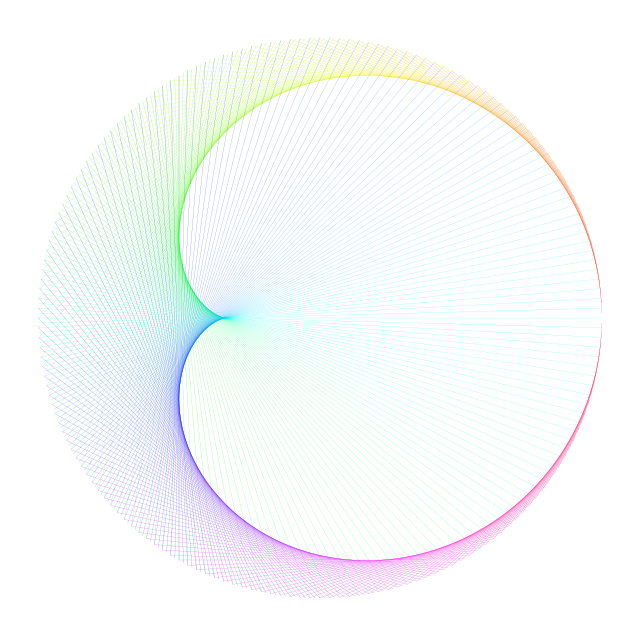
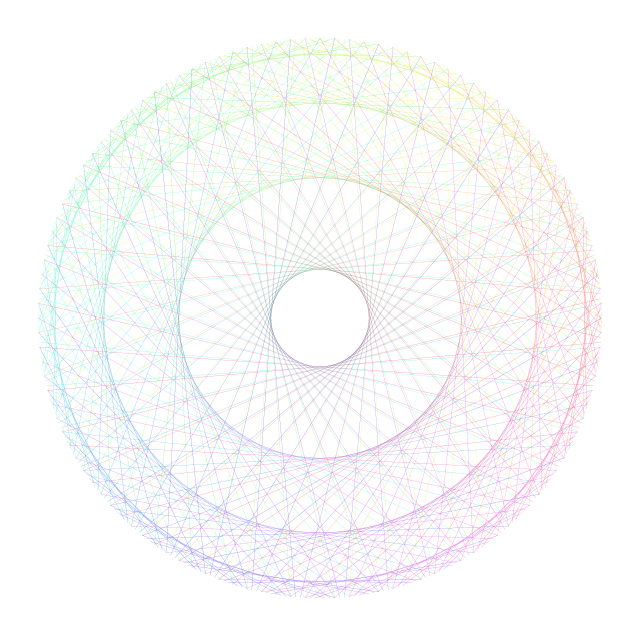
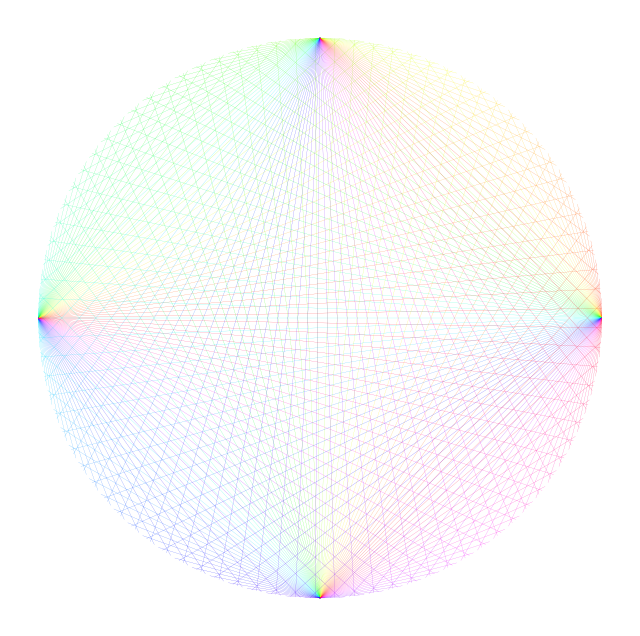
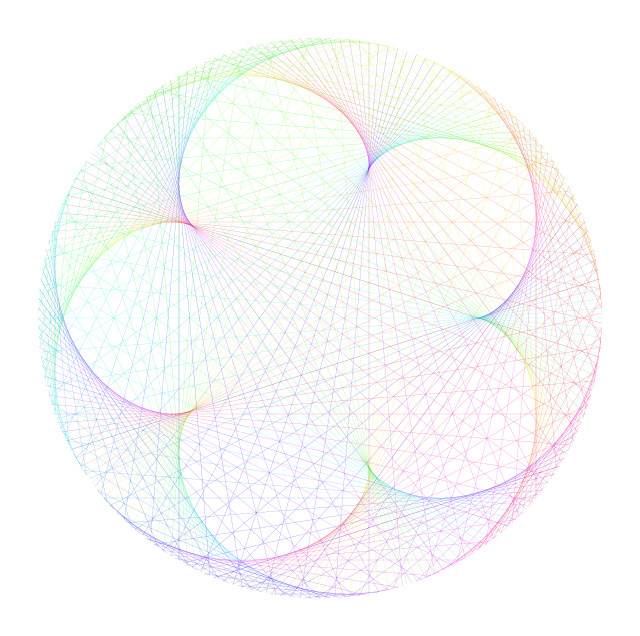
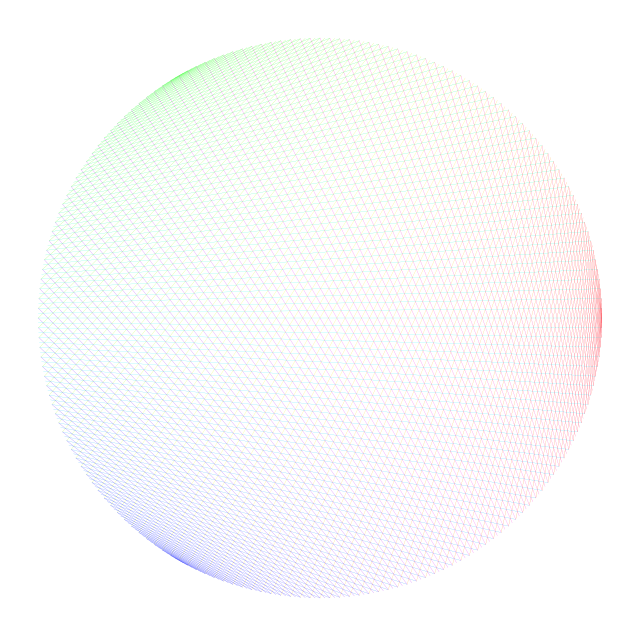
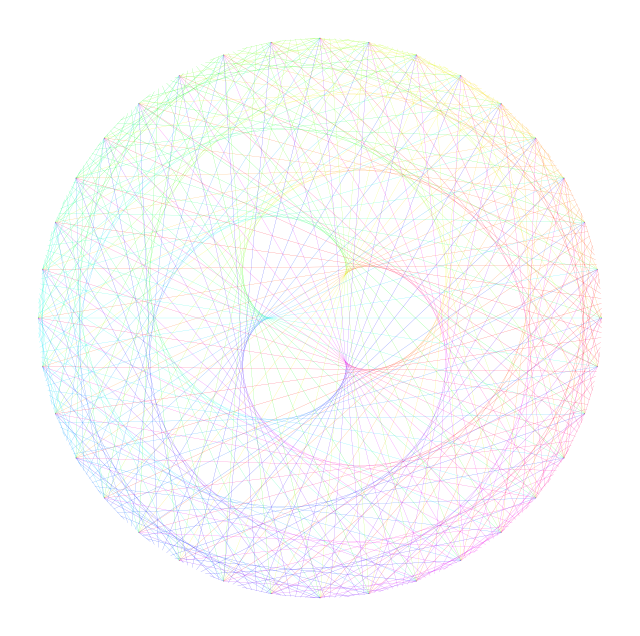
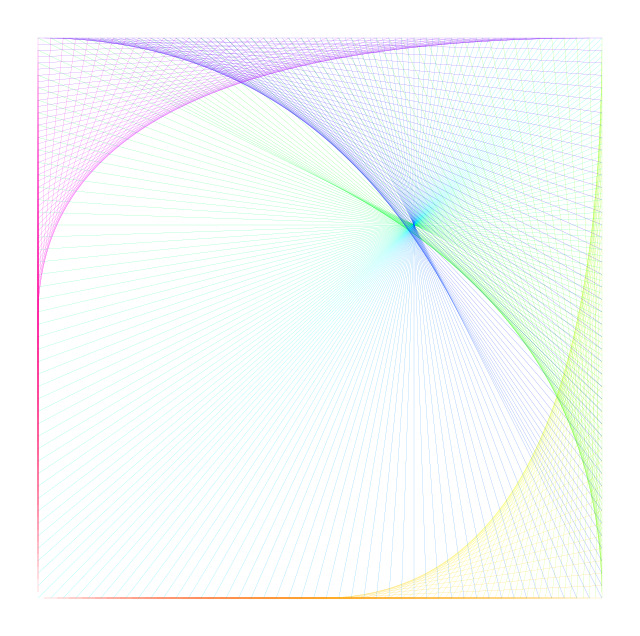
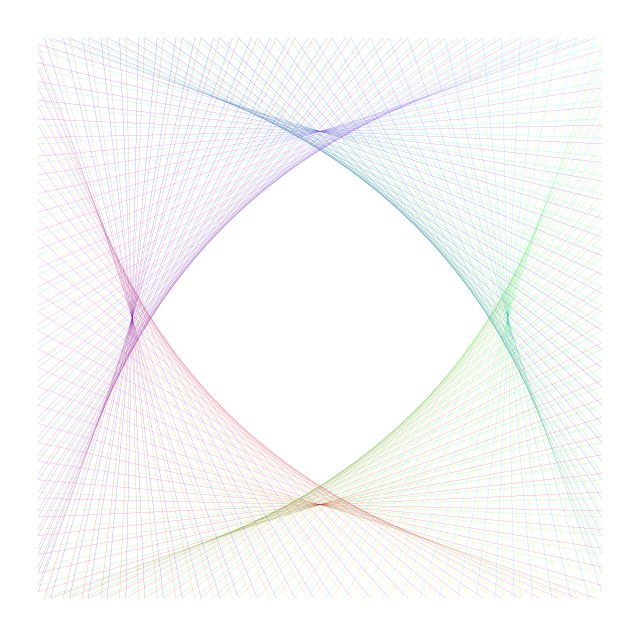
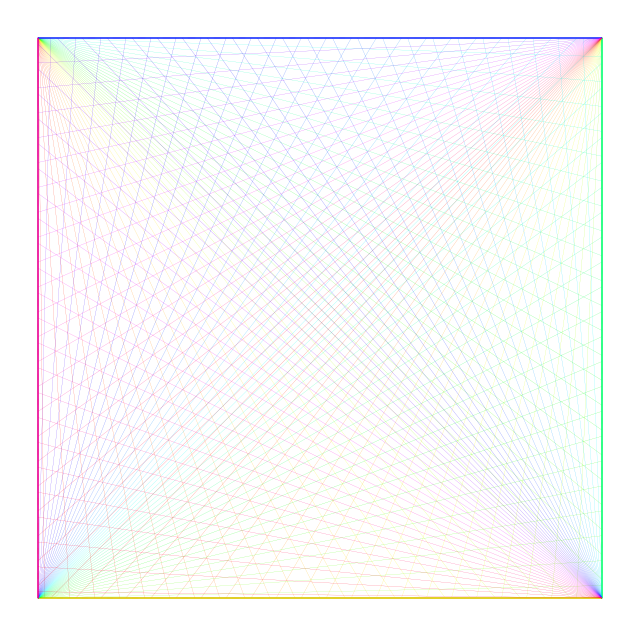
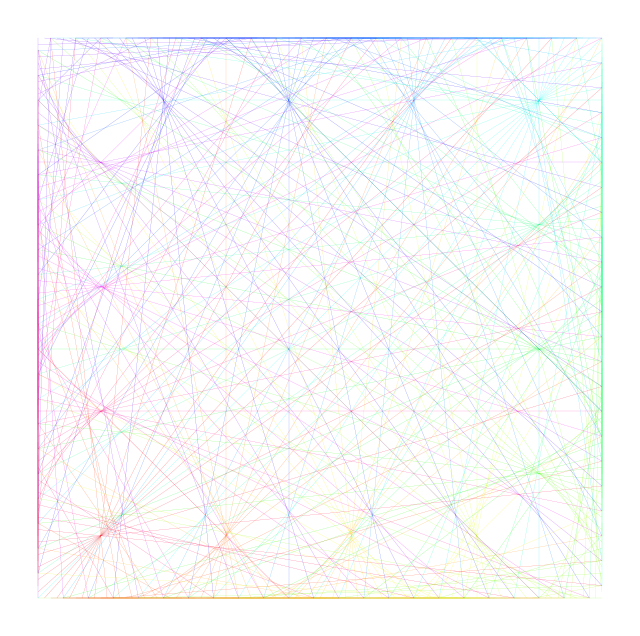
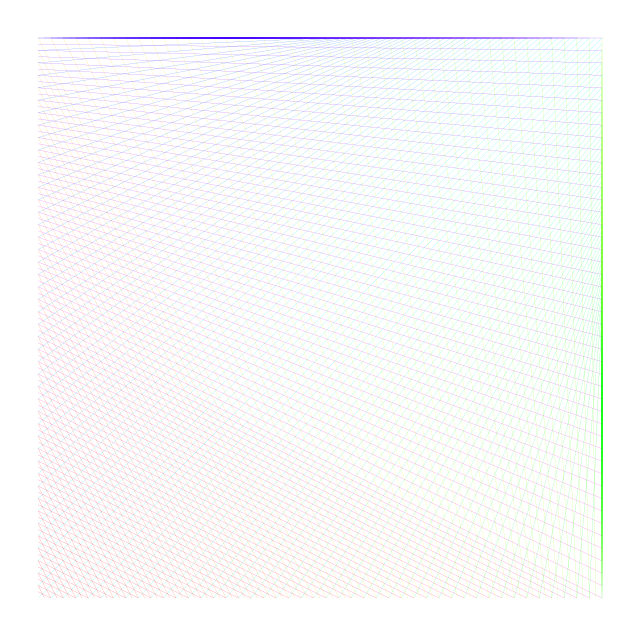
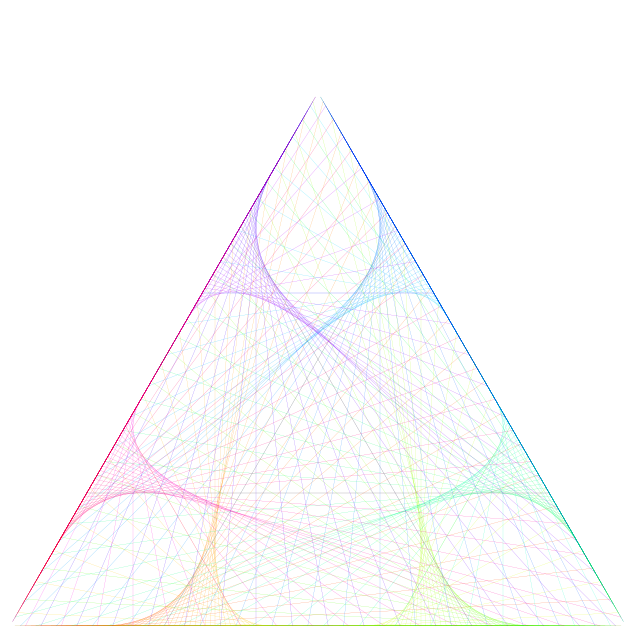
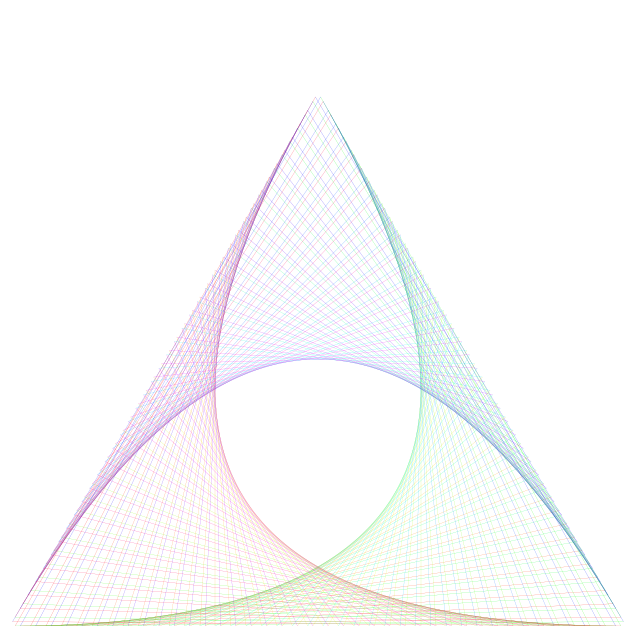
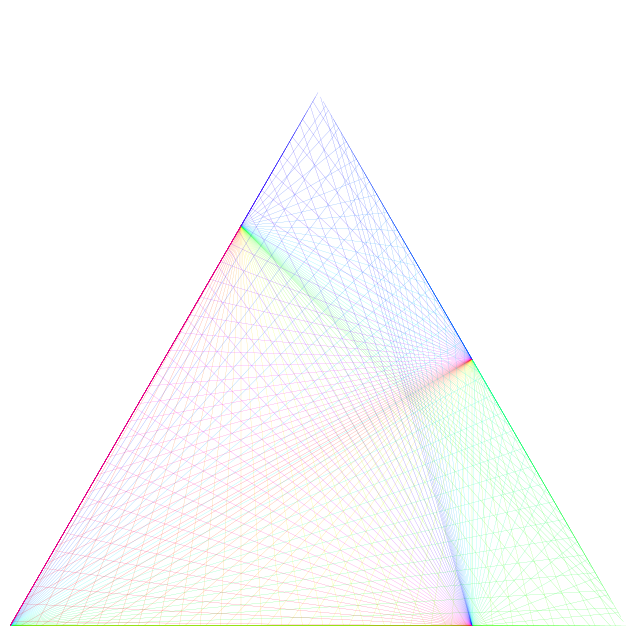
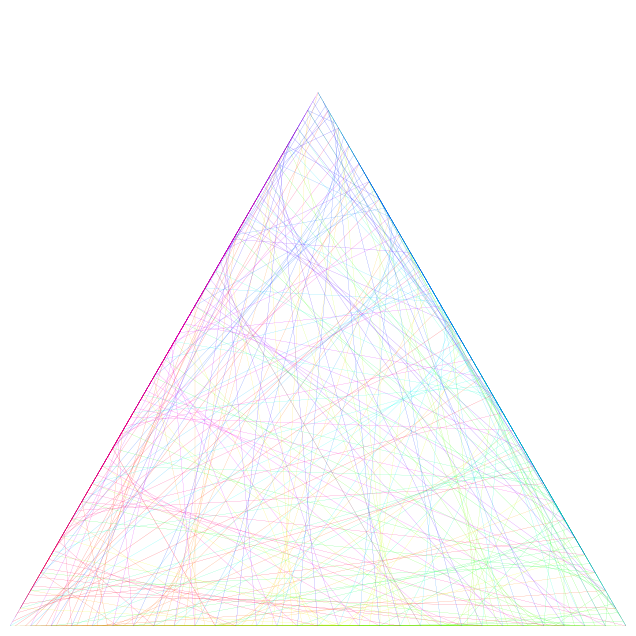

The script that saved these images, in order:




#%%%%%%%%%%%%%%%%%%%%%%%%%%%%%%%%%%%%%%%%%%%%%%%%%%%%%%%%%%%%%%%%%%%%%%%%%%%%%%%%  从心形线到模数乘法表

import numpy as np
import matplotlib.pyplot as plt
import os
# 如果文件夹不存在，创建文件夹
if not os.path.isdir("Figures"):
    os.makedirs("Figures")


N = 360 # 请大家尝试720

theta_array = np.linspace(0,2*np.pi,N+1)
x_array = np.cos(theta_array)
y_array = np.sin(theta_array)
points = np.column_stack((x_array,y_array))


def visualize(k = 2):
    # 可视化
    fig, ax = plt.subplots(figsize=(8,8))
    # 用hsv颜色映射一次渲染每一条弦
    colors = plt.cm.hsv(np.linspace(0, 1, N+1))

    # i 为弦第一个点的序号
    for i in range(N+1):

        # j 为弦第二个点的序号
        j = (i*k) % N

        # 绘制弦线段，两个点分别为
        # point[i], points[j]
        plt.plot([points[i,0], points[j,0]],
                 [points[i,1], points[j,1]],
                 lw = 0.1,c = colors[i])

    ax.axis('off')
    # fig.savefig('Figures\\' + str(k) + '.svg') # png

visualize(2)

visualize(321)

visualize(90)


visualize(206)

visualize(358)


visualize(310)



#%%%%%%%%%%%%%%%%%%%%%%%%%%%%%%%%%%%%%%%%%%%%%%%%%%%%%%%%%%%%%%%%%%%%%%%%%%%%%%%% 正方形

import numpy as np
import matplotlib.pyplot as plt

def linear_interpolation(point1, point2, num_intervals):
    x1, y1 = point1
    x2, y2 = point2

    x_step = (x2 - x1) / num_intervals
    y_step = (y2 - y1) / num_intervals

    interpolated_coordinates = [(x1 + i * x_step, y1 + i * y_step) for i in range(num_intervals + 1)]

    return interpolated_coordinates

N = 360
A = (0,0)
B = (1,0)
C = (1,1)
D = (0,1)

AB = linear_interpolation(A, B, 90)
BC = linear_interpolation(B, C, 90)
CD = linear_interpolation(C, D, 90)
DA = linear_interpolation(D, A, 90)

points = AB[:-1] + BC[:-1] + CD[:-1] + DA

points = np.array(points)

def visualize(k = 2):
    fig, ax = plt.subplots(figsize=(8,8))
    colors = plt.cm.hsv(np.linspace(0, 1, N+1))
    for i in range(N+1):
        j = (i*k) % N
        plt.plot([points[i,0], points[j,0]], [points[i,1], points[j,1]], lw = 0.1,c = colors[i])

    ax.axis('off')
    # fig.savefig('Figures\\' + str(k) + '.svg') # png

visualize(2)

visualize(241)

visualize(270)


visualize(188)

visualize(358)




#%%%%%%%%%%%%%%%%%%%%%%%%%%%%%%%%%%%%%%%%%%%%%%%%%%%%%%%%%%%%%%%%%%%%%%%%%%%%%%%% 等边三角形
import numpy as np
import matplotlib.pyplot as plt
import os
# 如果文件夹不存在，创建文件夹
if not os.path.isdir("Figures"):
    os.makedirs("Figures")


def linear_interpolation(point1, point2, num_intervals):
    # 自定义插值函数
    x1, y1 = point1
    x2, y2 = point2

    x_step = (x2 - x1) / num_intervals
    y_step = (y2 - y1) / num_intervals

    interpolated_coordinates = [(x1 + i * x_step, y1 + i * y_step) for i in range(num_intervals + 1)]

    return interpolated_coordinates

N = 360
# 等边三角形的三个顶点坐标
A = (0,0)
B = (1,0)
C = (1/2,np.sqrt(3)/2)

AB = linear_interpolation(A, B, 120)
BC = linear_interpolation(B, C, 120)
CA = linear_interpolation(C, A, 120)



points = AB[:-1] + BC[:-1] + CA

points = np.array(points)


def visualize(k = 2):
    fig, ax = plt.subplots(figsize=(8,8))
    colors = plt.cm.hsv(np.linspace(0, 1, N+1))
    for i in range(N+1):
        j = (i*k) % N
        plt.plot([points[i,0], points[j,0]],
                 [points[i,1], points[j,1]],
                 lw = 0.1,c = colors[i])

    ax.axis('off')
    ax.set_aspect('equal', adjustable='box')
    ax.set_xlim(0,1)
    ax.set_ylim(0,1)
    fig.savefig('Figures\\' + str(k) + '.svg') # png
visualize(7)

visualize(241)


visualize(270)

visualize(188)




#%%%%%%%%%%%%%%%%%%%%%%%%%%%%%%%%%%%%%%%%%%%%%%%%%%%%%%%%%%%%%%%%%%%%%%%%%%%%%%%%


